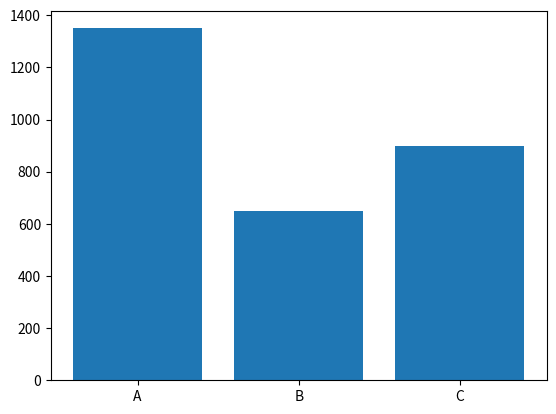
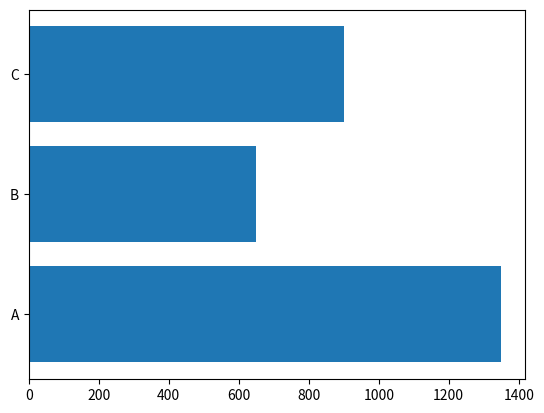

Generate these figures, in order, with matplotlib:
import matplotlib
matplotlib.use("Agg")
import matplotlib.pyplot as plt
names = ["A", "B", "C"]
vals = [1350, 650, 900]
fig, ax = plt.subplots()
bars = ax.bar(names, vals)
print(len(bars), [round(b.get_height()) for b in bars])
print(bars[0].get_x() < bars[1].get_x())
fig2, ax2 = plt.subplots()
ax2.barh(names, vals)
print(ax2.get_ylim())
